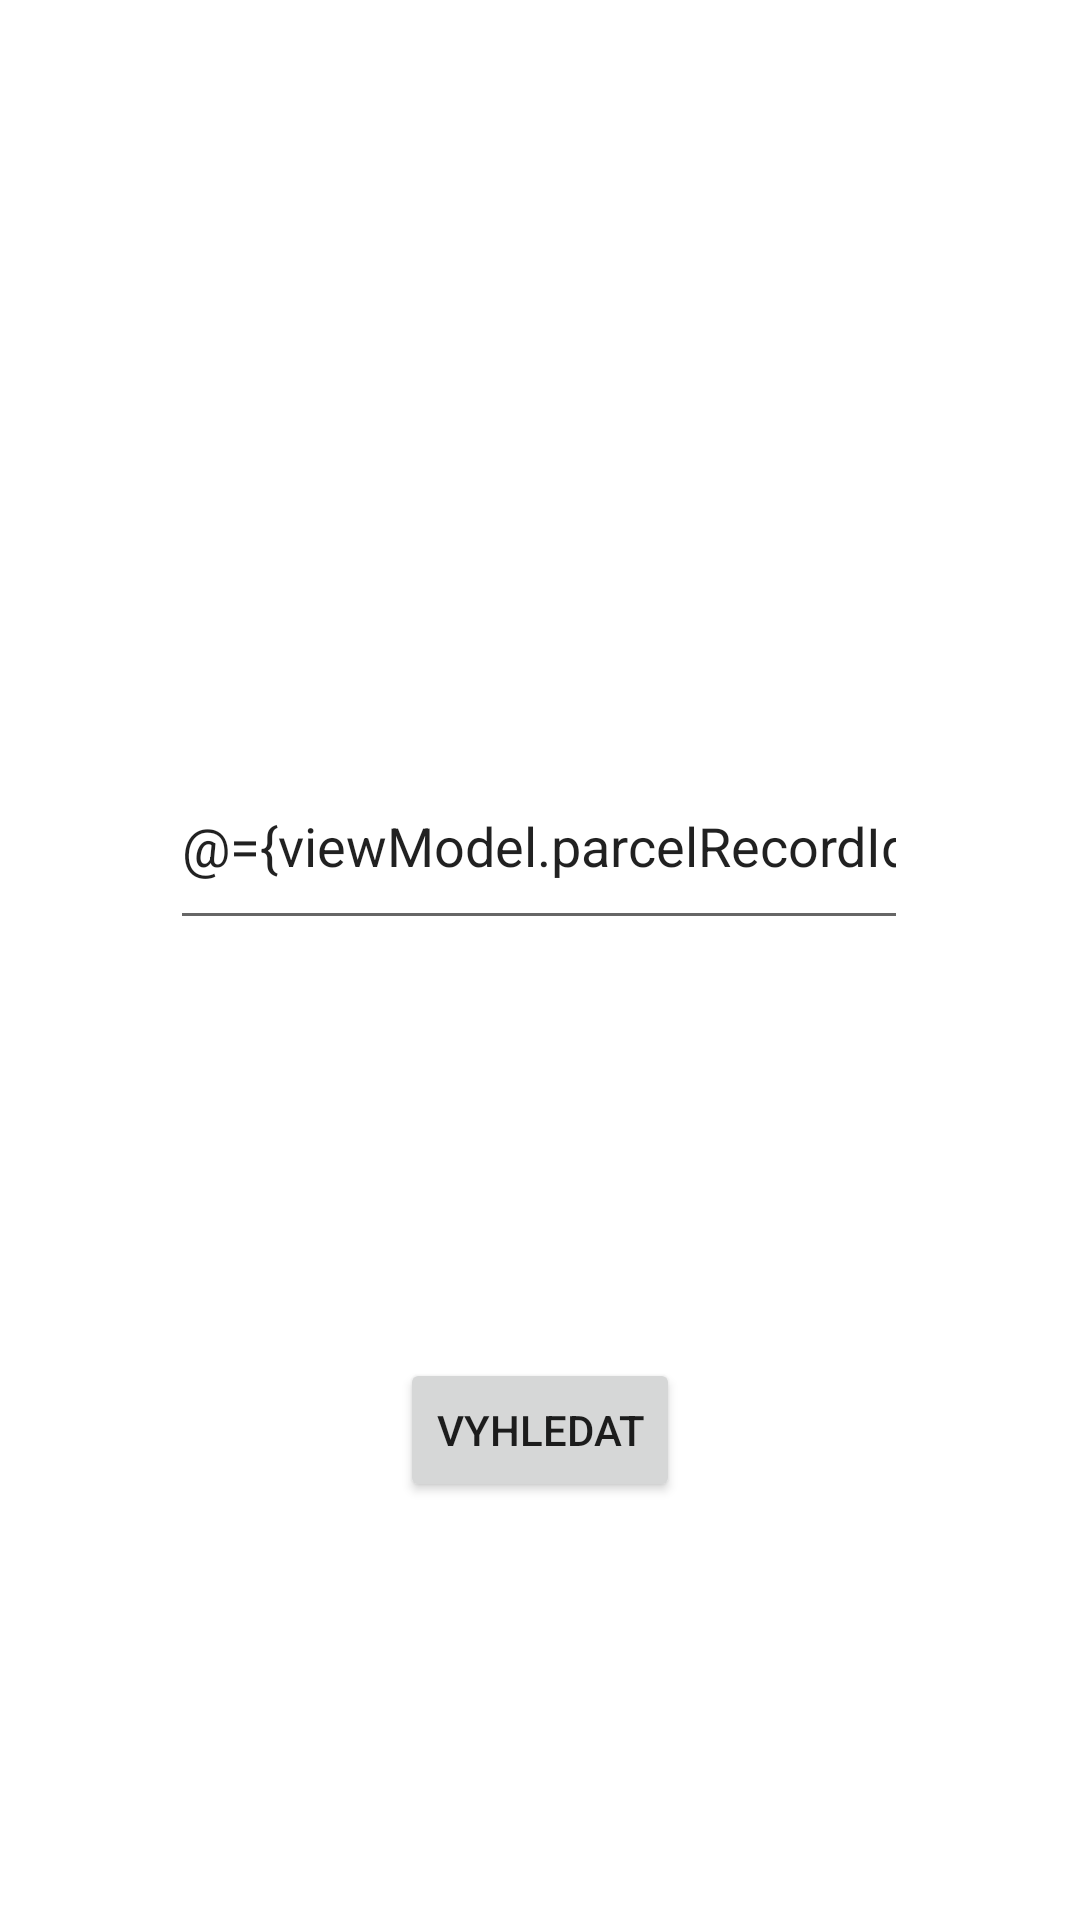

The Android layout XML behind this screen, and the referenced resources:
<!-- AndroidManifest.xml: application theme Theme.CeskaPostaAPI -->
<!-- res/layout/home_fragment.xml -->
<?xml version="1.0" encoding="utf-8"?>
<layout xmlns:tools="http://schemas.android.com/tools"
    xmlns:app="http://schemas.android.com/apk/res-auto"
    xmlns:android="http://schemas.android.com/apk/res/android">
<data>
    <variable
        name="viewModel"
        type="cz.utb.fai.ceskapostaapi.ui.HomeViewModel" />
</data>
<androidx.constraintlayout.widget.ConstraintLayout
    android:layout_width="match_parent"
    android:layout_height="match_parent">

    <EditText
        android:id="@+id/parcelId"
        android:layout_width="246dp"
        android:layout_height="66dp"
        android:ems="10"
        android:hint="@string/parcel_number"
        android:inputType="textPersonName"
        android:text="@={viewModel.parcelRecordId}"
        app:layout_constraintBottom_toBottomOf="parent"
        app:layout_constraintEnd_toEndOf="parent"
        app:layout_constraintHorizontal_bias="0.496"
        app:layout_constraintStart_toStartOf="parent"
        app:layout_constraintTop_toTopOf="parent"
        app:layout_constraintVertical_bias="0.431" />

    <Button
        android:id="@+id/searchParcel"
        android:layout_width="wrap_content"
        android:layout_height="wrap_content"
        android:onClick="@{() -> viewModel.getRecord()}"
        android:text="@string/search"
        app:layout_constraintBottom_toBottomOf="parent"
        app:layout_constraintEnd_toEndOf="parent"
        app:layout_constraintStart_toStartOf="parent"
        app:layout_constraintTop_toBottomOf="@+id/parcelId" />

</androidx.constraintlayout.widget.ConstraintLayout>
</layout>
<!-- resources referenced by this layout -->
<resources>
  <string name="parcel_number">Číslo zásilky</string>
  <string name="search">Vyhledat</string>
  <style name="Theme.CeskaPostaAPI" parent="Theme.MaterialComponents.DayNight.DarkActionBar">
          
          <item name="colorPrimary">@color/purple_500</item>
          <item name="colorPrimaryVariant">@color/purple_700</item>
          <item name="colorOnPrimary">@color/white</item>
          
          <item name="colorSecondary">@color/teal_200</item>
          <item name="colorSecondaryVariant">@color/teal_700</item>
          <item name="colorOnSecondary">@color/black</item>
          
          <item name="android:statusBarColor" tools:targetApi="l">?attr/colorPrimaryVariant</item>
          
      </style>
  <color name="purple_500">#FF6200EE</color>
  <color name="purple_700">#FF3700B3</color>
  <color name="white">#FFFFFFFF</color>
  <color name="teal_200">#FF03DAC5</color>
  <color name="teal_700">#FF018786</color>
  <color name="black">#FF000000</color>
</resources>
